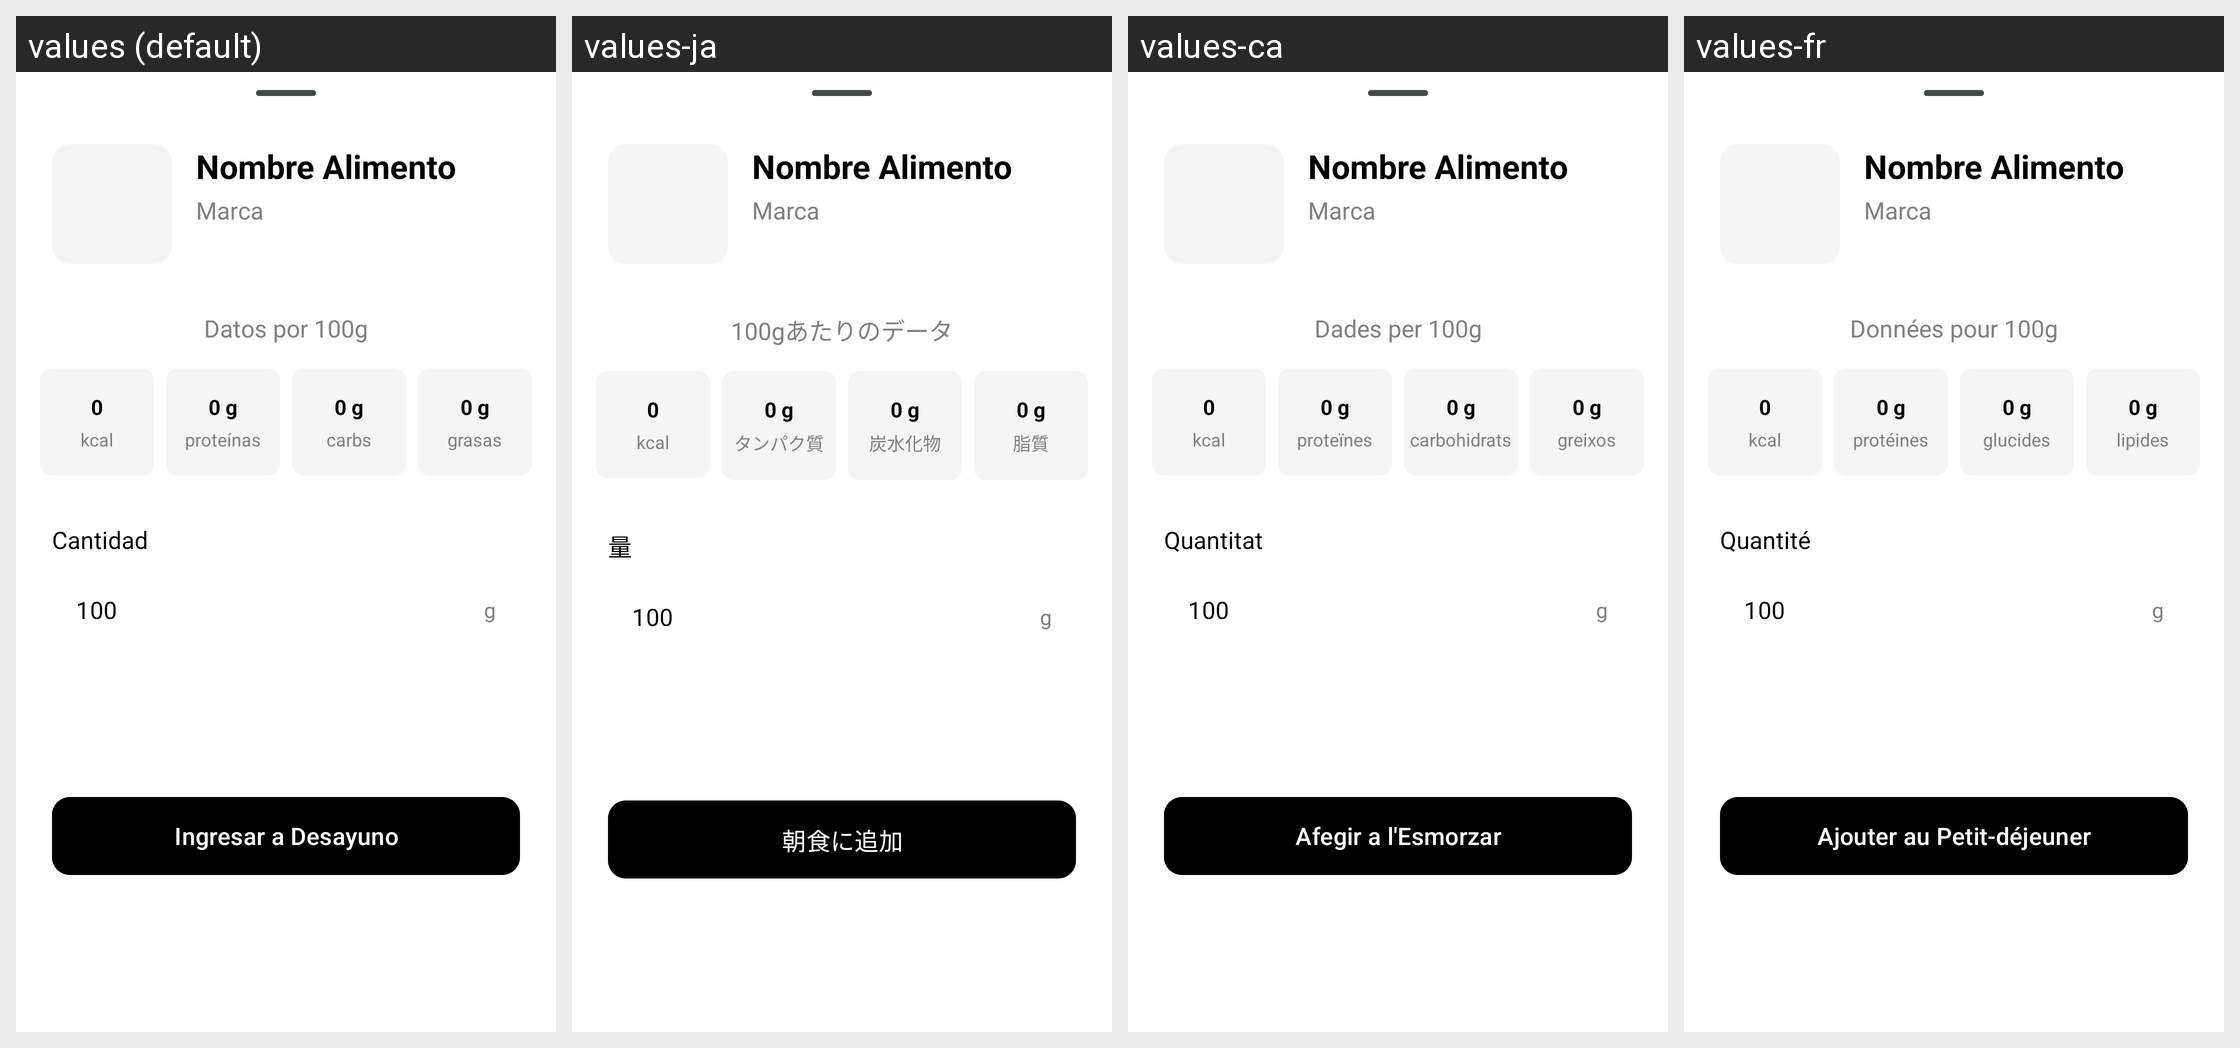

Strings drawn on this Android screen and how each of the app's shown locales translates them:
Android screen res/layout/fragment_detalle_alimento.xml rendered under 4 locales, left to right: values (default), values-ja, values-ca, values-fr. Device: Nexus 5 (rendered at 1080×1920; each locale shown at half size, 540×960, under a caption strip naming it); theme Theme.Trainex.
Other locales in the repository, not shown: values-en.
Strings drawn on this screen, with the default value and each locale's value (text and hints the layout hard-codes, and strings that could not be matched under every locale, appear in the picture but are not listed):

datos_por_100g
  values: Datos por 100g
  values-ja: 100gあたりのデータ
  values-ca: Dades per 100g
  values-fr: Données pour 100g

kcal
  values: kcal
  values-ja: kcal
  values-ca: kcal
  values-fr: kcal

prote_nas
  values: proteínas
  values-ja: タンパク質
  values-ca: proteïnes
  values-fr: protéines

carbs
  values: carbs
  values-ja: 炭水化物
  values-ca: carbohidrats
  values-fr: glucides

grasas
  values: grasas
  values-ja: 脂質
  values-ca: greixos
  values-fr: lipides

cantidad
  values: Cantidad
  values-ja: 量
  values-ca: Quantitat
  values-fr: Quantité

ingresar_a_desayuno
  values: Ingresar a Desayuno
  values-ja: 朝食に追加
  values-ca: Afegir a l'Esmorzar
  values-fr: Ajouter au Petit-déjeuner
